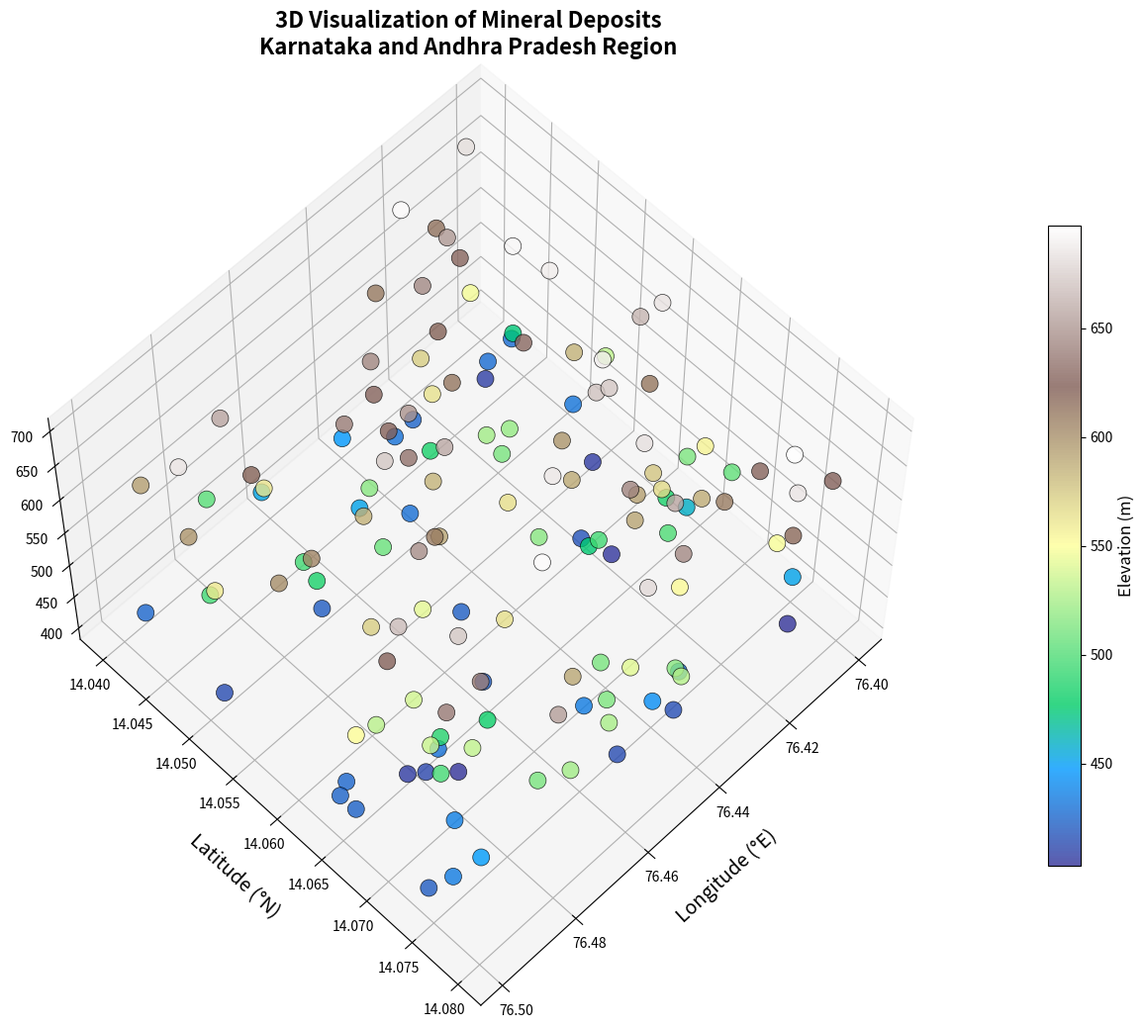

Recreate this plot in Python.
"""
3D Mineral Visualization Script
This script creates an interactive 3D visualization of mineral locations.

To use with your actual data:
1. Install required packages: pip install geopandas matplotlib numpy
2. Update the shapefile path below
3. Run the script
"""

import matplotlib.pyplot as plt
from mpl_toolkits.mplot3d import Axes3D
import numpy as np

def create_3d_visualization(longitude, latitude, elevation, mineral_types=None):
    """
    Create a 3D visualization of mineral locations
    
    Parameters:
    - longitude: array of longitude coordinates
    - latitude: array of latitude coordinates
    - elevation: array of elevation values
    - mineral_types: optional array of mineral type labels
    """
    fig = plt.figure(figsize=(16, 12))
    ax = fig.add_subplot(111, projection='3d')
    
    # Create color map based on elevation or mineral type
    if mineral_types is not None:
        colors = mineral_types
        cmap = 'tab20'
    else:
        colors = elevation
        cmap = 'terrain'
    
    # Create scatter plot
    scatter = ax.scatter(longitude, latitude, elevation, 
                        c=colors, cmap=cmap, 
                        marker='o', s=150, alpha=0.8, 
                        edgecolors='black', linewidth=0.5)
    
    # Labels and title
    ax.set_xlabel('Longitude (°E)', fontsize=14, labelpad=15)
    ax.set_ylabel('Latitude (°N)', fontsize=14, labelpad=15)
    ax.set_zlabel('Elevation (m)', fontsize=14, labelpad=15)
    ax.set_title('3D Visualization of Mineral Deposits\nKarnataka and Andhra Pradesh Region', 
                 fontsize=16, pad=25, fontweight='bold')
    
    # Add colorbar
    cbar = plt.colorbar(scatter, ax=ax, pad=0.1, shrink=0.7)
    if mineral_types is not None:
        cbar.set_label('Mineral Type', fontsize=12)
    else:
        cbar.set_label('Elevation (m)', fontsize=12)
    
    # Adjust viewing angle for better perspective
    ax.view_init(elev=25, azim=45)
    
    # Add grid
    ax.grid(True, alpha=0.3)
    
    return fig, ax

# Example usage with sample data
print("Creating 3D visualization...")

# Sample data (replace with actual data from your shapefile)
np.random.seed(42)
n_points = 150

# Generate sample coordinates
longitude = np.random.uniform(76.40, 76.50, n_points)
latitude = np.random.uniform(14.04, 14.08, n_points)
elevation = np.random.uniform(400, 700, n_points)

# Create visualization
fig, ax = create_3d_visualization(longitude, latitude, elevation)

# Save the figure
output_file = 'mineral_3d_advanced.png'
plt.savefig(output_file, dpi=300, bbox_inches='tight', facecolor='white')
print(f"[OK] 3D visualization saved as '{output_file}'")
print(f"[OK] Visualized {n_points} mineral locations")

# Create multiple views
angles = [(20, 45), (20, 135), (60, 45)]
for i, (elev, azim) in enumerate(angles):
    ax.view_init(elev=elev, azim=azim)
    plt.savefig(f'mineral_3d_view_{i+1}.png', dpi=300, bbox_inches='tight', facecolor='white')
    print(f"[OK] Saved view {i+1} (elevation={elev} degrees, azimuth={azim} degrees)")

print("\nVisualization complete!")
print("\nTo use with your actual data:")
print("1. Extract coordinates from your shapefile")
print("2. Replace the sample data with actual longitude, latitude, and elevation")
print("3. Optionally add mineral type information for color coding")

plt.show()
